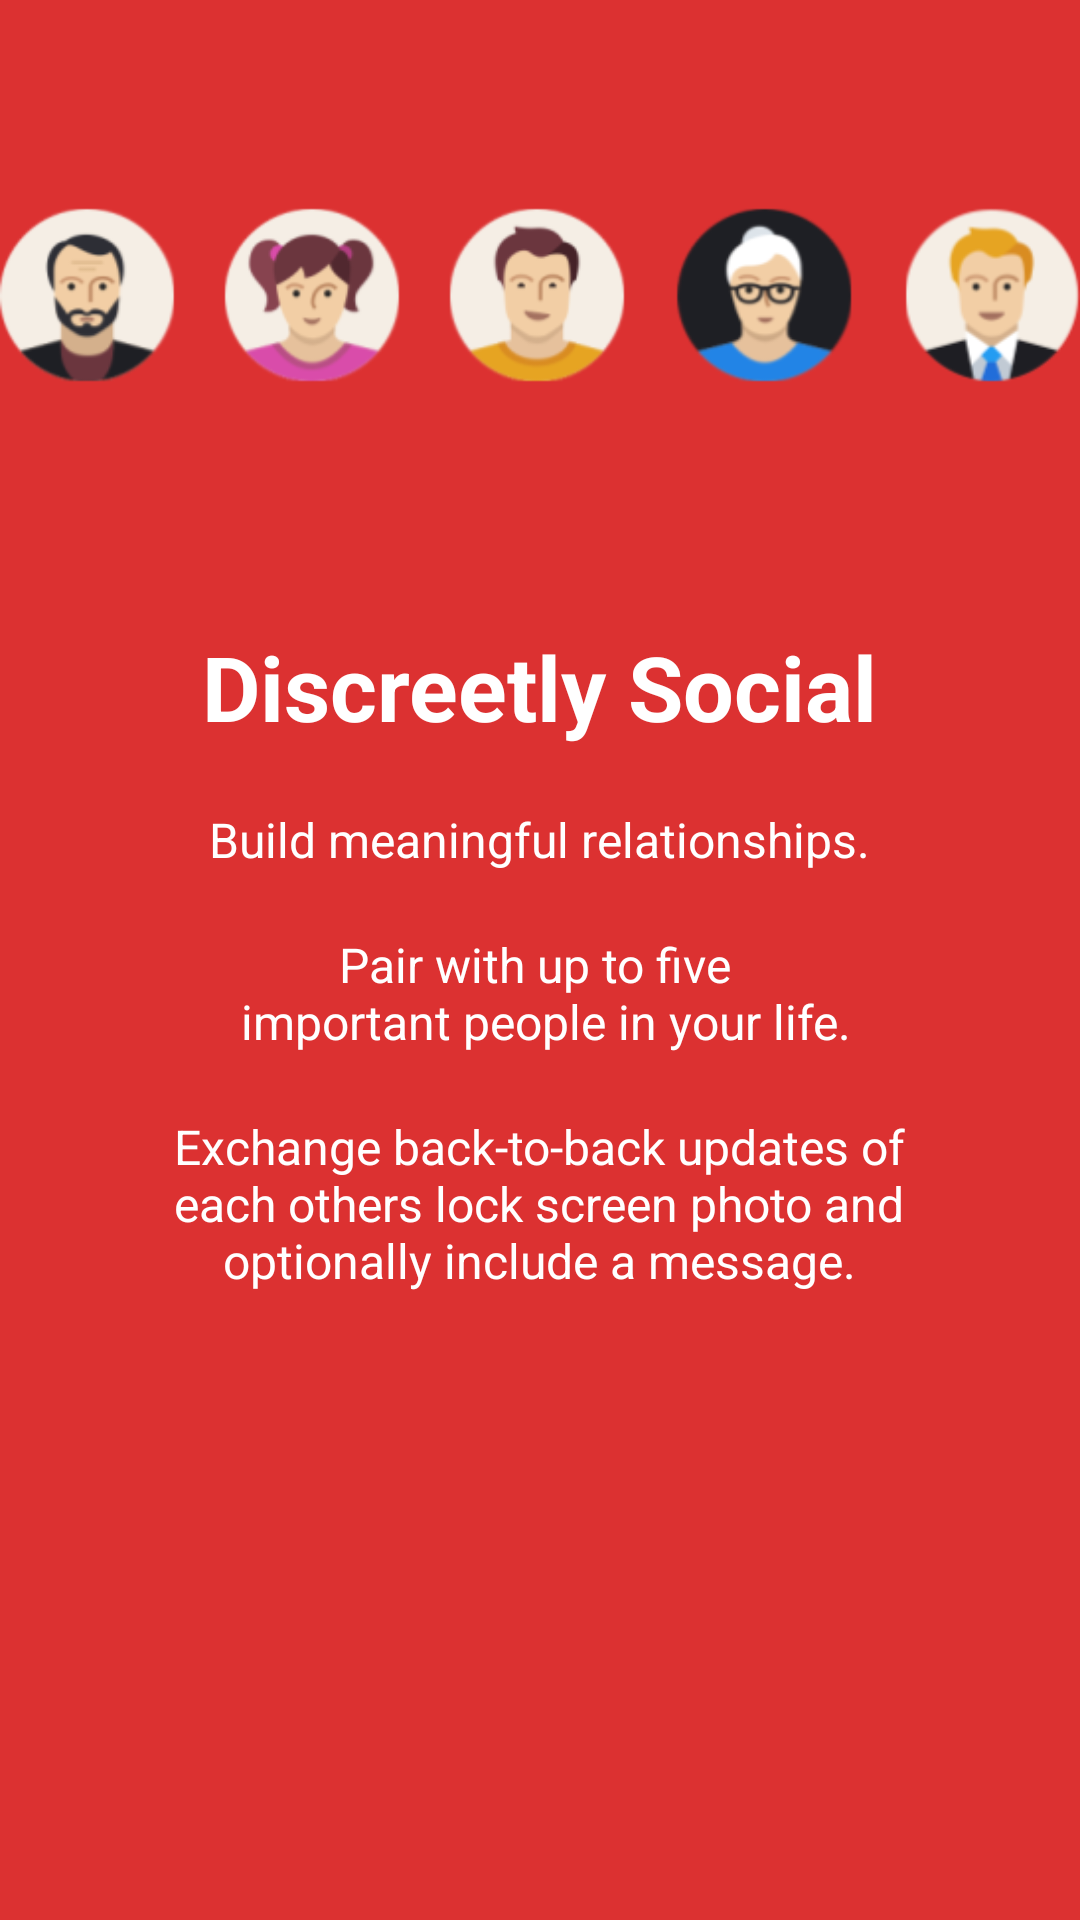

Android layout source for this screen:
<!-- AndroidManifest.xml: application theme AppTheme -->
<!-- res/layout/intro2.xml -->
<?xml version="1.0" encoding="utf-8"?>
<RelativeLayout xmlns:android="http://schemas.android.com/apk/res/android"
    xmlns:app="http://schemas.android.com/apk/res-auto"
    android:layout_width="match_parent"
    android:layout_height="match_parent"
    android:background="@color/bg_screen2">

    <ImageView
        android:id="@+id/imageView5"
        android:layout_width="500dp"
        android:layout_height="100dp"
        app:srcCompat="@drawable/friends"
        android:layout_marginBottom="59dp"
        android:layout_above="@+id/linearLayout3"
        android:layout_alignEnd="@+id/linearLayout3"
        android:layout_alignStart="@+id/linearLayout3" />

    <LinearLayout
        android:id="@+id/linearLayout3"
        android:layout_width="match_parent"
        android:layout_height="wrap_content"
        android:layout_centerInParent="true"
        android:gravity="center_horizontal"
        android:orientation="vertical"
        android:weightSum="1">

        <TextView
            android:layout_width="wrap_content"
            android:layout_height="wrap_content"
            android:text="@string/slide_2_title"
            android:textColor="@android:color/white"
            android:textSize="@dimen/slide_title"
            android:textStyle="bold" />

        <TextView
            android:layout_width="wrap_content"
            android:layout_height="wrap_content"
            android:layout_marginTop="20dp"
            android:paddingLeft="@dimen/desc_padding"
            android:paddingRight="@dimen/desc_padding"
            android:text="@string/slide_2_desc"
            android:textAlignment="center"
            android:textColor="@android:color/white"
            android:textSize="@dimen/slide_desc" />

        <TextView
            android:id="@+id/textView"
            android:layout_width="match_parent"
            android:layout_height="wrap_content"
            android:layout_marginTop="20dp"
            android:paddingLeft="@dimen/desc_padding"
            android:paddingRight="@dimen/desc_padding"
            android:text="@string/slide_2_desc_1"
            android:textAlignment="center"
            android:textColor="@android:color/white"
            android:textSize="@dimen/slide_desc" />

        <TextView
            android:id="@+id/textView2"
            android:layout_width="337dp"
            android:layout_height="wrap_content"
            android:layout_marginTop="20dp"
            android:layout_weight="0.24"
            android:paddingLeft="@dimen/desc_padding"
            android:paddingRight="@dimen/desc_padding"
            android:text="@string/slide_2_desc_2"
            android:textAlignment="center"
            android:textColor="@android:color/white"
            android:textSize="@dimen/slide_desc" />
    </LinearLayout>

</RelativeLayout>
<!-- resources referenced by this layout -->
<resources>
  <color name="bg_screen2">#dc3131</color>
  <dimen name="desc_padding">40dp</dimen>
  <dimen name="slide_desc">16sp</dimen>
  <dimen name="slide_title">30sp</dimen>
  <!-- drawable friends: png bitmap (drawable, 33900 bytes) -->
  <string name="slide_2_desc">Build meaningful relationships.</string>
  <string name="slide_2_desc_1">Pair with up to five \n important people in your life.</string>
  <string name="slide_2_desc_2">Exchange back-to-back updates of each others lock screen photo and optionally include a message.</string>
  <string name="slide_2_title">Discreetly Social</string>
  <style name="AppTheme" parent="Theme.AppCompat.Light.DarkActionBar">
          
          <item name="colorPrimary">@color/colorPrimary</item>
          <item name="colorPrimaryDark">@color/colorPrimaryDark</item>
          <item name="colorAccent">@color/colorAccent</item>
          <item name="windowActionBar">false</item>
          <item name="windowNoTitle">true</item>
      </style>
  <color name="colorPrimary">#000000</color>
  <color name="colorPrimaryDark">#000000</color>
  <color name="colorAccent">#2eaf2e</color>
</resources>
